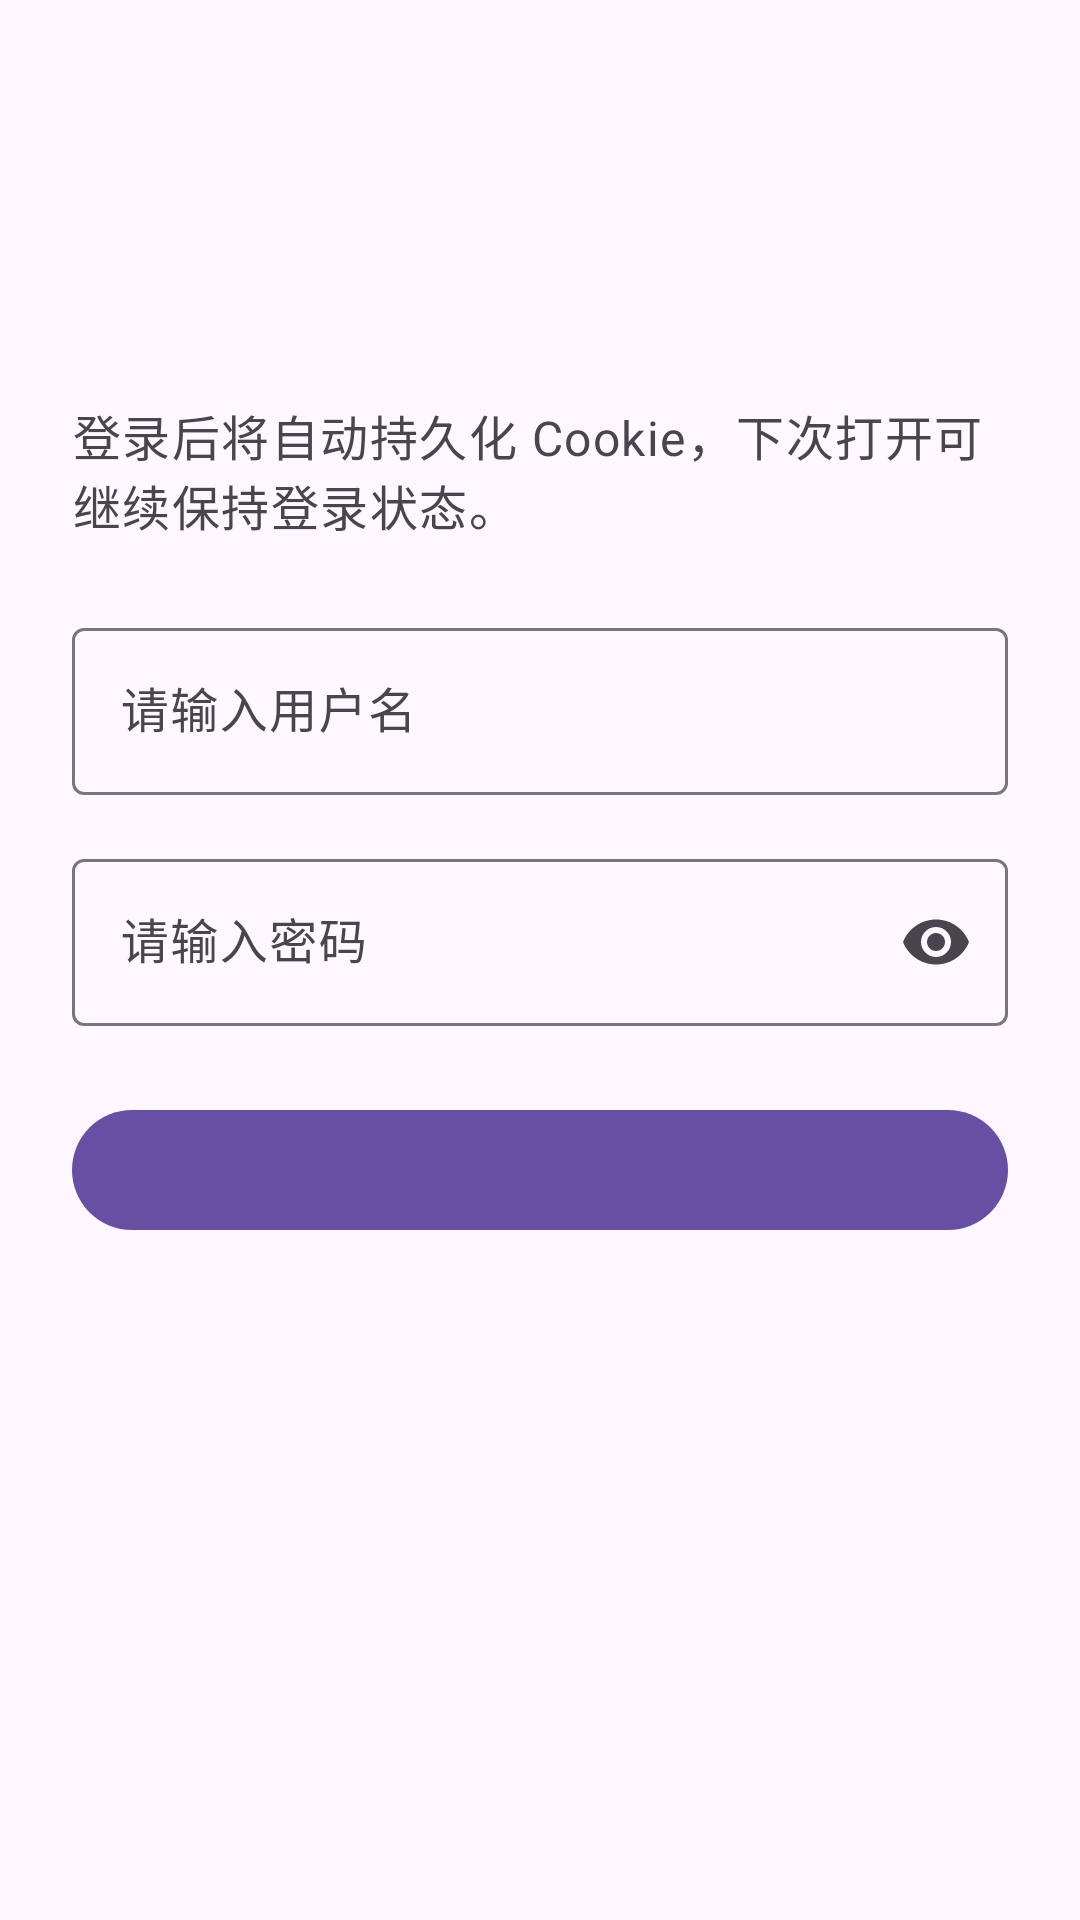

Android layout source for this screen:
<!-- AndroidManifest.xml: application theme Theme.DawnCompose -->
<!-- res/layout/activity_login.xml -->
<?xml version="1.0" encoding="utf-8"?>
<FrameLayout xmlns:android="http://schemas.android.com/apk/res/android"
    xmlns:app="http://schemas.android.com/apk/res-auto"
    android:layout_width="match_parent"
    android:layout_height="match_parent">

    <ScrollView
        android:layout_width="match_parent"
        android:layout_height="match_parent">

        <LinearLayout
            android:layout_width="match_parent"
            android:layout_height="wrap_content"
            android:orientation="vertical">

            <com.google.android.material.appbar.MaterialToolbar
                android:id="@+id/loginToolbar"
                android:layout_width="match_parent"
                android:layout_height="wrap_content"
                android:background="?attr/colorSurface"
                android:minHeight="?attr/actionBarSize" />

            <LinearLayout
                android:layout_width="match_parent"
                android:layout_height="wrap_content"
                android:orientation="vertical"
                android:padding="24dp">

                <TextView
                    android:id="@+id/textLoginTitle"
                    android:layout_width="wrap_content"
                    android:layout_height="wrap_content"
                    android:textAppearance="@style/TextAppearance.Material3.HeadlineMedium"
                    android:textStyle="bold" />

                <TextView
                    android:layout_width="wrap_content"
                    android:layout_height="wrap_content"
                    android:layout_marginTop="8dp"
                    android:text="@string/auth_subtitle"
                    android:textAppearance="@style/TextAppearance.Material3.BodyLarge"
                    android:textColor="?attr/colorOnSurfaceVariant" />

                <com.google.android.material.textfield.TextInputLayout
                    android:layout_width="match_parent"
                    android:layout_height="wrap_content"
                    android:layout_marginTop="24dp">

                    <com.google.android.material.textfield.TextInputEditText
                        android:id="@+id/inputUsername"
                        android:layout_width="match_parent"
                        android:layout_height="wrap_content"
                        android:hint="@string/auth_username_hint"
                        android:inputType="text" />
                </com.google.android.material.textfield.TextInputLayout>

                <com.google.android.material.textfield.TextInputLayout
                    android:layout_width="match_parent"
                    android:layout_height="wrap_content"
                    android:layout_marginTop="16dp"
                    app:endIconMode="password_toggle">

                    <com.google.android.material.textfield.TextInputEditText
                        android:id="@+id/inputPassword"
                        android:layout_width="match_parent"
                        android:layout_height="wrap_content"
                        android:hint="@string/auth_password_hint"
                        android:inputType="textPassword" />
                </com.google.android.material.textfield.TextInputLayout>

                <com.google.android.material.textfield.TextInputLayout
                    android:id="@+id/repasswordContainer"
                    android:layout_width="match_parent"
                    android:layout_height="wrap_content"
                    android:layout_marginTop="16dp"
                    android:visibility="gone"
                    app:endIconMode="password_toggle">

                    <com.google.android.material.textfield.TextInputEditText
                        android:id="@+id/inputRepassword"
                        android:layout_width="match_parent"
                        android:layout_height="wrap_content"
                        android:hint="@string/auth_repassword_hint"
                        android:inputType="textPassword" />
                </com.google.android.material.textfield.TextInputLayout>

                <com.google.android.material.button.MaterialButton
                    android:id="@+id/buttonSubmitAuth"
                    android:layout_width="match_parent"
                    android:layout_height="wrap_content"
                    android:layout_marginTop="24dp" />

                <TextView
                    android:id="@+id/textSwitchAuthMode"
                    android:layout_width="wrap_content"
                    android:layout_height="wrap_content"
                    android:layout_gravity="center_horizontal"
                    android:layout_marginTop="20dp"
                    android:textAppearance="@style/TextAppearance.Material3.BodyMedium"
                    android:textColor="?attr/colorPrimary" />
            </LinearLayout>
        </LinearLayout>
    </ScrollView>

    <ProgressBar
        android:id="@+id/loginLoadingView"
        android:layout_width="wrap_content"
        android:layout_height="wrap_content"
        android:layout_gravity="center"
        android:visibility="gone" />

</FrameLayout>
<!-- resources referenced by this layout -->
<resources>
  <string name="auth_password_hint">请输入密码</string>
  <string name="auth_repassword_hint">请再次输入密码</string>
  <string name="auth_subtitle">登录后将自动持久化 Cookie，下次打开可继续保持登录状态。</string>
  <string name="auth_username_hint">请输入用户名</string>
  <style name="Theme.DawnCompose" parent="Theme.Material3.DayNight.NoActionBar" />
</resources>
